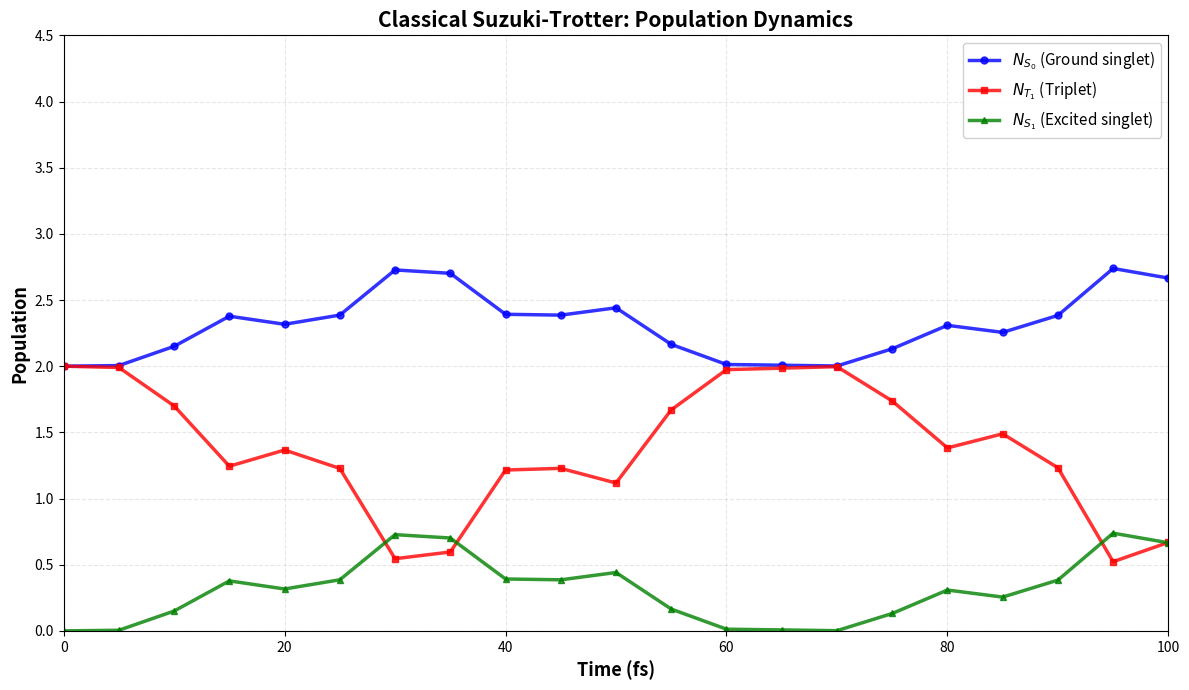

This figure's Python source: (Note: this script raises an exception after producing the figure.)
# ライブラリのインポート
import numpy as np
import matplotlib.pyplot as plt
from typing import List, Dict, Tuple
import time
import warnings
warnings.filterwarnings('ignore')

# 物理パラメータの設定
class PhysicalParameters:
    """統一物理パラメータクラス"""
    
    def __init__(self):
        # 分子数
        self.N_molecules = 4
        
        # エネルギー (eV)
        self.E_T = 1.5      # 三重項エネルギー
        self.E_S = 3.0      # 一重項エネルギー
        
        # 相互作用パラメータ (eV)
        self.V = 0.1        # エネルギー移動積分
        self.J = 0.05       # TTA相互作用定数
        
        # 減衰定数
        self.Gamma_fl = 0.01  # 蛍光放出速度 (fs^-1)
        
        # 物理定数
        self.hbar = 0.6582119569  # 換算プランク定数 (eV·fs)
        
        # 隣接ペア
        self.neighbors = [(0, 1), (1, 2), (2, 3)]
        
        # シミュレーション条件
        self.T_total = 100.0  # 総時間 (fs)
        self.N_steps = 20     # トロッターステップ数
        self.dt = self.T_total / self.N_steps  # 時間刻み
        
        # 初期状態
        self.initial_state_type = 'edge_triplet'  # 両端が三重項状態

# パラメータの初期化
params = PhysicalParameters()

print("="*70)
print("物理パラメータと初期条件")
print("="*70)
print(f"分子数: {params.N_molecules}")
print(f"三重項エネルギー E_T: {params.E_T} eV")
print(f"一重項エネルギー E_S: {params.E_S} eV")
print(f"エネルギー移動積分 V: {params.V} eV")
print(f"TTA相互作用定数 J: {params.J} eV")
print(f"蛍光放出速度 Γ_fl: {params.Gamma_fl} fs^-1")
print(f"換算プランク定数 ℏ: {params.hbar} eV·fs")
print()
print(f"総シミュレーション時間: {params.T_total} fs")
print(f"トロッターステップ数: {params.N_steps}")
print(f"時間刻み Δt: {params.dt:.4f} fs")
print()
print(f"初期状態: {params.initial_state_type} = |1001⟩ (両端が三重項)")
print(f"状態空間次元: 3^{params.N_molecules} = {3**params.N_molecules}")
print("="*70)


# 古典的鈴木トロッターシミュレータの実装（量子回路と同じ分解）

import scipy.linalg
from scipy.sparse import csr_matrix, kron, identity, diags

class ClassicalSuzukiTrotterSimulator:
    """古典的鈴木トロッター分解シミュレータ（量子実装と同じTrotter分解を使用）"""
    
    def __init__(self, params: PhysicalParameters):
        self.params = params
        self.N = params.N_molecules
        self.dim = 3 ** self.N
        
        # 基底演算子を定義（3準位系）
        self.I3 = np.eye(3)  # 単位行列
        self.S0_proj = np.diag([1, 0, 0])  # |S0⟩⟨S0|
        self.T1_proj = np.diag([0, 1, 0])  # |T1⟩⟨T1|
        self.S1_proj = np.diag([0, 0, 1])  # |S1⟩⟨S1|
        
        # 遷移演算子
        self.T1_to_S0 = np.array([[0, 1, 0], [0, 0, 0], [0, 0, 0]])  # |S0⟩⟨T1|
        self.S0_to_T1 = self.T1_to_S0.T  # |T1⟩⟨S0|
        self.T1_to_S1 = np.array([[0, 0, 0], [0, 0, 0], [0, 1, 0]])  # |S1⟩⟨T1|
        self.S1_to_T1 = self.T1_to_S1.T  # |T1⟩⟨S1|
        
        print(f"古典シミュレータを初期化しました（状態空間: {self.dim}次元）")
        print(f"  量子実装と同じper-pairトロッター分解を使用")
    
    def build_single_site_operator(self, site: int, op: np.ndarray) -> np.ndarray:
        """単一サイトの演算子を全空間に拡張"""
        operators = [self.I3] * self.N
        operators[site] = op
        
        result = operators[0]
        for i in range(1, self.N):
            result = np.kron(result, operators[i])
        return result
    
    def build_two_site_operator(self, site_i: int, site_j: int, 
                                op_i: np.ndarray, op_j: np.ndarray) -> np.ndarray:
        """2サイトの演算子を全空間に拡張"""
        operators = [self.I3] * self.N
        operators[site_i] = op_i
        operators[site_j] = op_j
        
        result = operators[0]
        for i in range(1, self.N):
            result = np.kron(result, operators[i])
        return result
    
    def build_H0_single_molecule(self, mol_idx: int) -> np.ndarray:
        """単一分子のH0ハミルトニアンを構築（量子実装に合わせる）"""
        H0 = np.zeros((self.dim, self.dim), dtype=complex)
        
        # E_T |T1⟩⟨T1|
        H0 += self.params.E_T * self.build_single_site_operator(mol_idx, self.T1_proj)
        # E_S |S1⟩⟨S1|
        H0 += self.params.E_S * self.build_single_site_operator(mol_idx, self.S1_proj)
        
        return H0
    
    def build_H_transfer_pair(self, mol_i: int, mol_j: int) -> np.ndarray:
        """1ペアのエネルギー移動ハミルトニアンを構築（量子実装に合わせる）"""
        # V (|S0⟩_i|T1⟩_j⟨T1|_i⟨S0|_j + h.c.)
        term = self.build_two_site_operator(mol_i, mol_j, self.S0_to_T1, self.T1_to_S0)
        H_tr = self.params.V * (term + term.conj().T)
        
        return H_tr
    
    def build_H_TTA_pair(self, mol_i: int, mol_j: int) -> np.ndarray:
        """1ペアのTTAハミルトニアンを構築（量子実装に合わせる）"""
        # J (|S0⟩_i|S1⟩_j⟨T1|_i⟨T1|_j + h.c.)
        op_i = self.S0_to_T1  # |S0⟩⟨T1|
        op_j = self.S1_to_T1  # |S1⟩⟨T1|
        term = self.build_two_site_operator(mol_i, mol_j, op_i, op_j)
        H_TTA = self.params.J * (term + term.conj().T)
        
        return H_TTA
    
    # Keep old methods for backward compatibility (not used in new simulation)
    def build_H0(self) -> np.ndarray:
        """対角ハミルトニアン H0 を構築（後方互換性のため残す）"""
        H0 = np.zeros((self.dim, self.dim), dtype=complex)
        
        for i in range(self.N):
            H0 += self.build_H0_single_molecule(i)
        
        return H0
    
    def build_H_transfer(self) -> np.ndarray:
        """エネルギー移動ハミルトニアン H_transfer を構築（後方互換性のため残す）"""
        H_tr = np.zeros((self.dim, self.dim), dtype=complex)
        
        for i, j in self.params.neighbors:
            H_tr += self.build_H_transfer_pair(i, j)
        
        return H_tr
    
    def build_H_TTA(self) -> np.ndarray:
        """TTA ハミルトニアン H_TTA を構築（後方互換性のため残す）"""
        H_TTA = np.zeros((self.dim, self.dim), dtype=complex)
        
        for i, j in self.params.neighbors:
            H_TTA += self.build_H_TTA_pair(i, j)
        
        return H_TTA
    
    def prepare_initial_state(self, state_type: str = 'edge_triplet') -> np.ndarray:
        """初期状態ベクトルを準備"""
        state = np.zeros(self.dim, dtype=complex)
        
        if state_type == 'edge_triplet':
            # |1001⟩ の状態を構築
            # インデックス計算: 1*3^3 + 0*3^2 + 0*3^1 + 1*3^0 = 27 + 1 = 28
            config = [1, 0, 0, 1]  # T1, S0, S0, T1
            idx = sum(config[i] * (3 ** (self.N - 1 - i)) for i in range(self.N))
            state[idx] = 1.0
        elif state_type == 'all_triplet':
            # |1111⟩
            config = [1, 1, 1, 1]
            idx = sum(config[i] * (3 ** (self.N - 1 - i)) for i in range(self.N))
            state[idx] = 1.0
        
        return state
    
    def calculate_populations(self, state: np.ndarray) -> Dict[str, float]:
        """状態ベクトルから個体数を計算"""
        N_S0 = N_T1 = N_S1 = 0.0
        
        for idx in range(self.dim):
            prob = np.abs(state[idx])**2
            if prob < 1e-15:
                continue
            
            # インデックスから配置を復元
            config = []
            temp_idx = idx
            for _ in range(self.N):
                config.append(temp_idx % 3)
                temp_idx //= 3
            config = config[::-1]
            
            # 各準位の分子数をカウント
            for level in config:
                if level == 0:
                    N_S0 += prob
                elif level == 1:
                    N_T1 += prob
                elif level == 2:
                    N_S1 += prob
        
        return {'N_S0': N_S0, 'N_T1': N_T1, 'N_S1': N_S1}
    
    def simulate(self, T_total: float, N_steps: int, 
                 initial_state_type: str = 'edge_triplet') -> Dict:
        """完全なシミュレーションを実行（量子実装と同じTrotter分解）"""
        print("\n" + "="*70)
        print("古典的鈴木トロッターシミュレーション開始（量子実装と同じ分解）")
        print("="*70)
        
        start_time = time.time()
        dt = T_total / N_steps
        
        # Per-molecule, per-pairの時間発展演算子を計算
        print("時間発展演算子を計算中（per-molecule, per-pair）...")
        
        # H0: per-molecule unitaries
        U_H0_half_list = []
        for mol_idx in range(self.N):
            H0_mol = self.build_H0_single_molecule(mol_idx)
            U = scipy.linalg.expm(-1j * H0_mol * dt / (2 * self.params.hbar))
            U_H0_half_list.append(U)
        
        # H_transfer: per-pair unitaries
        U_transfer_half_list = []
        for mol_i, mol_j in self.params.neighbors:
            H_tr_pair = self.build_H_transfer_pair(mol_i, mol_j)
            U = scipy.linalg.expm(-1j * H_tr_pair * dt / (2 * self.params.hbar))
            U_transfer_half_list.append(U)
        
        # H_TTA: per-pair unitaries
        U_TTA_half_list = []
        for mol_i, mol_j in self.params.neighbors:
            H_TTA_pair = self.build_H_TTA_pair(mol_i, mol_j)
            U = scipy.linalg.expm(-1j * H_TTA_pair * dt / (2 * self.params.hbar))
            U_TTA_half_list.append(U)
        
        print(f"  H0: {len(U_H0_half_list)} per-molecule unitaries")
        print(f"  H_transfer: {len(U_transfer_half_list)} per-pair unitaries")
        print(f"  H_TTA: {len(U_TTA_half_list)} per-pair unitaries")
        
        # 初期状態の準備
        state = self.prepare_initial_state(initial_state_type)
        print(f"\n初期状態: {initial_state_type}")
        pop_0 = self.calculate_populations(state)
        print(f"  N_S0 = {pop_0['N_S0']:.4f}")
        print(f"  N_T1 = {pop_0['N_T1']:.4f}")
        print(f"  N_S1 = {pop_0['N_S1']:.4f}")
        
        times = [0.0]
        populations = [pop_0]
        
        # 時間発展（量子実装と同じ順序で適用）
        print(f"\n時間発展を実行中（{N_steps}ステップ）...")
        print("  順序: H0(forward) -> H_transfer(forward) -> H_TTA(forward) ->")
        print("        H_TTA(backward) -> H_transfer(backward) -> H0(backward)")
        
        for step in range(1, N_steps + 1):
            # Forward: H0, H_transfer, H_TTA (same order as quantum)
            # H0: forward
            for mol_idx in range(self.N):
                state = U_H0_half_list[mol_idx] @ state
            
            # H_transfer: forward
            for pair_idx in range(len(self.params.neighbors)):
                state = U_transfer_half_list[pair_idx] @ state
            
            # H_TTA: forward
            for pair_idx in range(len(self.params.neighbors)):
                state = U_TTA_half_list[pair_idx] @ state
            
            # Backward: reverse order (same as quantum)
            # H_TTA: backward
            for pair_idx in reversed(range(len(self.params.neighbors))):
                state = U_TTA_half_list[pair_idx] @ state
            
            # H_transfer: backward
            for pair_idx in reversed(range(len(self.params.neighbors))):
                state = U_transfer_half_list[pair_idx] @ state
            
            # H0: backward
            for mol_idx in reversed(range(self.N)):
                state = U_H0_half_list[mol_idx] @ state
            
            # 規格化（数値誤差対策）
            state /= np.linalg.norm(state)
            
            # 個体数計算
            t = step * dt
            pop = self.calculate_populations(state)
            times.append(t)
            populations.append(pop)
            
            if step % max(1, N_steps // 10) == 0:
                print(f"  ステップ {step}/{N_steps}: t = {t:.2f} fs, "
                      f"N_T1 = {pop['N_T1']:.4f}, N_S1 = {pop['N_S1']:.4f}")
        
        elapsed = time.time() - start_time
        
        print("\n" + "="*70)
        print("シミュレーション完了")
        print("="*70)
        print(f"最終個体数:")
        print(f"  N_S0 = {populations[-1]['N_S0']:.4f}")
        print(f"  N_T1 = {populations[-1]['N_T1']:.4f}")
        print(f"  N_S1 = {populations[-1]['N_S1']:.4f}")
        print(f"実行時間: {elapsed:.2f}秒")
        
        return {
            'times': times,
            'populations': populations,
            'state_final': state,
            'elapsed_time': elapsed,
            'method': 'Classical Suzuki-Trotter (per-pair decomposition)'
        }

# シミュレータの初期化と実行
classical_sim = ClassicalSuzukiTrotterSimulator(params)
classical_results = classical_sim.simulate(
    T_total=params.T_total,
    N_steps=params.N_steps,
    initial_state_type=params.initial_state_type
)


# 古典シミュレーション結果の可視化

def plot_population_dynamics(results: Dict, title: str = "Population Dynamics"):
    """個体数の時間発展をプロット"""
    times = results['times']
    pops = results['populations']
    
    N_S0 = [p['N_S0'] for p in pops]
    N_T1 = [p['N_T1'] for p in pops]
    N_S1 = [p['N_S1'] for p in pops]
    
    fig, ax = plt.subplots(figsize=(12, 7))
    
    ax.plot(times, N_S0, 'b-', linewidth=2.5, label=r'$N_{S_0}$ (Ground singlet)', 
            marker='o', markersize=5, alpha=0.8)
    ax.plot(times, N_T1, 'r-', linewidth=2.5, label=r'$N_{T_1}$ (Triplet)', 
            marker='s', markersize=5, alpha=0.8)
    ax.plot(times, N_S1, 'g-', linewidth=2.5, label=r'$N_{S_1}$ (Excited singlet)', 
            marker='^', markersize=5, alpha=0.8)
    
    ax.set_xlabel('Time (fs)', fontsize=13, fontweight='bold')
    ax.set_ylabel('Population', fontsize=13, fontweight='bold')
    ax.set_title(title, fontsize=15, fontweight='bold')
    ax.legend(fontsize=11, loc='best', framealpha=0.9)
    ax.grid(True, alpha=0.3, linestyle='--')
    ax.set_xlim(0, max(times))
    ax.set_ylim(0, 4.5)
    
    plt.tight_layout()
    plt.show()
    
    return fig

# プロット実行
fig_classical = plot_population_dynamics(
    classical_results, 
    title="Classical Suzuki-Trotter: Population Dynamics"
)


import sys
import os
# Add tutorials directory to path for importing exact_qubit_hamiltonians
if os.path.dirname(__file__ if '__file__' in dir() else '.') not in sys.path:
    sys.path.insert(0, os.path.dirname(os.path.abspath('.')))

# Qubitシミュレータの実装（ショットベース）

from qiskit import QuantumCircuit, ClassicalRegister
from qiskit.primitives import StatevectorSampler
from qiskit.quantum_info import Statevector

class QubitMolecularDynamicsSimulator:
    """Qubitベースの分子量子ダイナミクスシミュレータ（ショットベース）"""
    
    def __init__(self, params: PhysicalParameters):
        self.params = params
        self.N = params.N_molecules
        self.n_qubits = 2 * self.N  # 各分子に2 qubit
        
        print(f"Qubitシミュレータを初期化しました")
        print(f"  分子数: {self.N}")
        print(f"  必要Qubit数: {self.n_qubits}")
        print(f"  物理的状態空間: 3^{self.N} = {3**self.N}次元")
        print(f"  全状態空間: 2^{self.n_qubits} = {2**self.n_qubits}次元")
    
    def prepare_initial_state(self, circuit: QuantumCircuit, state_type: str = 'edge_triplet'):
        """
        初期状態を準備
        
        Qiskit little-endian convention:
        - |T1⟩ → |01⟩ (big-endian) = qubit_right = 1, qubit_left = 0
        """
        if state_type == 'edge_triplet':
            # 両端の分子（0とN-1）をT1状態に
            # T1 → |01⟩ → X on right qubit
            circuit.x(0)  # 分子0の右側qubit
            circuit.x(2 * (self.N - 1))  # 分子N-1の右側qubit
        elif state_type == 'all_triplet':
            # すべての分子をT1状態に
            for i in range(self.N):
                circuit.x(2 * i)
    
    def apply_H0_evolution(self, circuit: QuantumCircuit, mol_idx: int, dt: float):
        """
        対角ハミルトニアン H0 の時間発展
        
        H0 = E_T |01⟩⟨01| + E_S |10⟩⟨10|
        """
        q0 = 2 * mol_idx
        q1 = 2 * mol_idx + 1
        
        E_T = self.params.E_T
        E_S = self.params.E_S
        hbar = self.params.hbar
        
        # Pauli分解による実装
        alpha = (E_T + E_S) / 4
        beta = (E_S - E_T) / 4
        gamma = (E_T - E_S) / 4
        delta = -(E_T + E_S) / 4
        
        theta_0 = -2 * beta * dt / hbar
        theta_1 = -2 * gamma * dt / hbar
        theta_zz = -2 * delta * dt / hbar
        
        circuit.rz(theta_0, q0)
        circuit.rz(theta_1, q1)
        
        # Z⊗Z 相互作用
        circuit.cx(q0, q1)
        circuit.rz(theta_zz, q1)
        circuit.cx(q0, q1)
    
    def apply_transfer_evolution(self, circuit: QuantumCircuit, mol_i: int, mol_j: int, dt: float):
        """エネルギー移動項の時間発展（厳密実装 - Exact Unitary）"""
        from qiskit.circuit.library import UnitaryGate
        from exact_qubit_hamiltonians import build_H_transfer_qubit_unitary
        
        V = self.params.V
        hbar = self.params.hbar
        
        # Build exact 16×16 unitary for H_transfer
        U_transfer = build_H_transfer_qubit_unitary(V, dt, hbar)
        
        # Apply to the 4 qubits representing molecules i and j
        qi0, qi1 = 2 * mol_i, 2 * mol_i + 1
        qj0, qj1 = 2 * mol_j, 2 * mol_j + 1
        qubits = [qi0, qi1, qj0, qj1]
        
        gate = UnitaryGate(U_transfer, label='U_tr')
        circuit.append(gate, qubits)
    def apply_TTA_evolution(self, circuit: QuantumCircuit, mol_i: int, mol_j: int, dt: float):
        """TTA項の時間発展（厳密実装 - Exact Unitary）"""
        from qiskit.circuit.library import UnitaryGate
        from exact_qubit_hamiltonians import build_H_TTA_qubit_unitary
        
        J = self.params.J
        hbar = self.params.hbar
        
        # Build exact 16×16 unitary for H_TTA
        U_TTA = build_H_TTA_qubit_unitary(J, dt, hbar)
        
        # Apply to the 4 qubits representing molecules i and j
        qi0, qi1 = 2 * mol_i, 2 * mol_i + 1
        qj0, qj1 = 2 * mol_j, 2 * mol_j + 1
        qubits = [qi0, qi1, qj0, qj1]
        
        gate = UnitaryGate(U_TTA, label='U_TTA')
        circuit.append(gate, qubits)
    def build_single_trotter_step(self, dt: float) -> QuantumCircuit:
        """1トロッターステップの回路を構築"""
        circuit = QuantumCircuit(self.n_qubits)
        
        # 前半: H0, H_transfer, H_TTA
        for i in range(self.N):
            self.apply_H0_evolution(circuit, i, dt/2)
        
        for i, j in self.params.neighbors:
            self.apply_transfer_evolution(circuit, i, j, dt/2)
        
        for i, j in self.params.neighbors:
            self.apply_TTA_evolution(circuit, i, j, dt/2)
        
        # 後半: 逆順
        for i, j in reversed(self.params.neighbors):
            self.apply_TTA_evolution(circuit, i, j, dt/2)
        
        for i, j in reversed(self.params.neighbors):
            self.apply_transfer_evolution(circuit, i, j, dt/2)
        
        for i in reversed(range(self.N)):
            self.apply_H0_evolution(circuit, i, dt/2)
        
        return circuit
    
    def calculate_populations_from_counts(self, counts: dict, shots: int) -> Dict[str, float]:
        """測定カウントから個体数を計算"""
        N_S0 = N_T1 = N_S1 = 0.0
        unphysical = 0.0
        
        for bitstring, count in counts.items():
            if count == 0:
                continue
            
            prob = count / shots
            
            # ビット文字列を解析（Qiskitはbig-endianで表示）
            bits = bitstring
            
            # 各分子の状態をチェック
            is_unphysical = False
            mol_count_S0 = mol_count_T1 = mol_count_S1 = 0
            
            for mol in range(self.N):
                # Qiskitのビット順序: 最右がqubit 0
                # 分子molは qubit 2*mol (右) と 2*mol+1 (左)
                q0_bit = int(bits[-(2*mol+1)])     # 右側qubit (lower index)
                q1_bit = int(bits[-(2*mol+2)])     # 左側qubit (higher index)
                
                # |11⟩は非物理的
                if q0_bit == 1 and q1_bit == 1:
                    is_unphysical = True
                    break
                
                # Big-endian表記で状態を判定
                # q1 q0 -> state
                #  0  0 -> S0
                #  0  1 -> T1
                #  1  0 -> S1
                if q1_bit == 0 and q0_bit == 0:
                    mol_count_S0 += 1
                elif q1_bit == 0 and q0_bit == 1:
                    mol_count_T1 += 1
                elif q1_bit == 1 and q0_bit == 0:
                    mol_count_S1 += 1
            
            if is_unphysical:
                unphysical += prob
            else:
                N_S0 += prob * mol_count_S0
                N_T1 += prob * mol_count_T1
                N_S1 += prob * mol_count_S1
        
        return {
            'N_S0': N_S0,
            'N_T1': N_T1,
            'N_S1': N_S1,
            'unphysical': unphysical
        }
    
    def simulate(self, T_total: float, N_steps: int, 
                 initial_state_type: str = 'edge_triplet',
                 shots: int = 10000) -> Dict:
        """完全なシミュレーションを実行（ショットベース）"""
        print("\n" + "="*70)
        print("Qubitベースシミュレーション開始（ショットベース）")
        print("="*70)
        print(f"ショット数: {shots}")
        
        start_time = time.time()
        dt = T_total / N_steps
        
        # Samplerの初期化
        sampler = StatevectorSampler()
        
        # 1トロッターステップの回路を構築
        step_circuit = self.build_single_trotter_step(dt)
        
        print(f"\n1トロッターステップあたりのゲート数: {len(step_circuit.data)}")
        print(f"回路深さ: {step_circuit.depth()}\n")
        
        # 初期状態の確認（Statevectorで）
        init_circuit = QuantumCircuit(self.n_qubits)
        self.prepare_initial_state(init_circuit, initial_state_type)
        state_0 = Statevector(init_circuit)
        
        # Statevectorから初期個体数を計算
        probabilities = state_0.probabilities_dict()
        N_S0 = N_T1 = N_S1 = 0.0
        for bitstring, prob in probabilities.items():
            if prob < 1e-15:
                continue
            bits = bitstring[::-1]  # little-endian
            for mol in range(self.N):
                q0_bit = int(bits[2*mol])
                q1_bit = int(bits[2*mol+1])
                if q1_bit == 0 and q0_bit == 0:
                    N_S0 += prob
                elif q1_bit == 0 and q0_bit == 1:
                    N_T1 += prob
                elif q1_bit == 1 and q0_bit == 0:
                    N_S1 += prob
        
        pop_0 = {'N_S0': N_S0, 'N_T1': N_T1, 'N_S1': N_S1, 'unphysical': 0.0}
        
        print(f"初期状態: {initial_state_type}")
        print(f"  N_S0 = {pop_0['N_S0']:.4f}")
        print(f"  N_T1 = {pop_0['N_T1']:.4f}")
        print(f"  N_S1 = {pop_0['N_S1']:.4f}")
        
        times = [0.0]
        populations = [pop_0]
        
        # 時間発展（ショットベース）
        print(f"\n時間発展を実行中（{N_steps}ステップ、各ステップ{shots}ショット）...")
        for step in range(1, N_steps + 1):
            # 回路の構築
            circuit = QuantumCircuit(self.n_qubits, self.n_qubits)
            self.prepare_initial_state(circuit, initial_state_type)
            
            # トロッターステップを適用
            for _ in range(step):
                circuit.compose(step_circuit, inplace=True)
            
            # 測定を追加
            circuit.measure(range(self.n_qubits), range(self.n_qubits))
            
            # サンプリング実行
            job = sampler.run([circuit], shots=shots)
            result = job.result()
            counts = result[0].data.c.get_counts()
            
            # カウントを整数に変換
            counts_int = counts
            
            # 個体数計算
            pop = self.calculate_populations_from_counts(counts_int, shots)
            
            t = step * dt
            times.append(t)
            populations.append(pop)
            
            if step % max(1, N_steps // 10) == 0:
                print(f"  ステップ {step}/{N_steps}: t = {t:.2f} fs, "
                      f"N_T1 = {pop['N_T1']:.4f}, N_S1 = {pop['N_S1']:.4f}")
        
        elapsed = time.time() - start_time
        
        # 回路統計（最終回路から測定を除いた回路）
        circuit_no_measure = QuantumCircuit(self.n_qubits)
        self.prepare_initial_state(circuit_no_measure, initial_state_type)
        for _ in range(N_steps):
            circuit_no_measure.compose(step_circuit, inplace=True)
        
        total_gates = len(circuit_no_measure.data)
        total_depth = circuit_no_measure.depth()
        
        print("\n" + "="*70)
        print("シミュレーション完了")
        print("="*70)
        print(f"最終個体数:")
        print(f"  N_S0 = {populations[-1]['N_S0']:.4f}")
        print(f"  N_T1 = {populations[-1]['N_T1']:.4f}")
        print(f"  N_S1 = {populations[-1]['N_S1']:.4f}")
        print(f"  非物理的状態: {populations[-1]['unphysical']:.6f}")
        print(f"\n回路統計:")
        print(f"  総ゲート数: {total_gates}")
        print(f"  総回路深さ: {total_depth}")
        print(f"  実行時間: {elapsed:.2f}秒")
        
        return {
            'times': times,
            'populations': populations,
            'circuit_final': circuit_no_measure,
            'step_circuit': step_circuit,
            'elapsed_time': elapsed,
            'total_gates': total_gates,
            'total_depth': total_depth,
            'gates_per_step': len(step_circuit.data),
            'depth_per_step': step_circuit.depth(),
            'method': 'Qubit (Qiskit - Shot-based)',
            'shots': shots
        }

# シミュレータの初期化と実行
qubit_sim = QubitMolecularDynamicsSimulator(params)
qubit_results = qubit_sim.simulate(
    T_total=params.T_total,
    N_steps=params.N_steps,
    initial_state_type=params.initial_state_type,
    shots=10000  # ショット数を指定
)


# Qubit結果の可視化# 個体数動態のプロットfig_qubit = plot_population_dynamics(    qubit_results,    title="Qubit Implementation: Population Dynamics")# 量子回路の可視化print("\n" + "="*70)print("量子回路図の可視化")print("="*70)print()# 1トロッターステップの回路を表示step_circuit = qubit_results['step_circuit']print(f"1トロッターステップの回路:")print(f"  ゲート数: {len(step_circuit.data)}")print(f"  回路深さ: {step_circuit.depth()}")print()# 回路図を描画try:    from qiskit.visualization import circuit_drawer    import matplotlib.pyplot as plt        # Use 'text' output as fallback if matplotlib doesn't work    fig = circuit_drawer(step_circuit, output='mpl', fold=100)    plt.tight_layout()    plt.show()    print("\n✓ 回路図の描画が完了しました")except ImportError as e:    print(f"可視化ライブラリのインポートエラー: {e}")    print("テキスト形式で回路を表示します:")    print(circuit_drawer(step_circuit, output='text'))except Exception as e:    print(f"回路図の描画エラー: {e}")    print("\nテキスト形式で回路を表示します:")    try:        print(circuit_drawer(step_circuit, output='text'))    except:        print(step_circuit)# ゲート統計の表示（基本量子ゲートごと）from collections import Countergate_counts = Counter([instr.operation.name for instr in step_circuit.data])print("\n" + "="*70)print("ゲート統計（1トロッターステップ - 基本量子ゲートごと）")print("="*70)for gate_name, count in sorted(gate_counts.items(), key=lambda x: x[1], reverse=True):    print(f"  {gate_name:15s}: {count:4d} 個")print(f"\n  総ゲート数: {sum(gate_counts.values())}")

# Quditシミュレータの実装（ショットベース）

# MQT-Quditsの完全実装をインポート
import sys
sys.path.append('.')

try:
    from mqt_qudits_four_molecule_sparse_implementation import (
        PhysicalParameters as MQTPhysicalParameters,
        SparseAwareMQTQuditTimeEvolution,
        SuzukiTrotterMQTQuditSimulator,
        index_to_config,
        config_to_index,
        config_to_state_name
    )
    mqt_available = True
    print("✓ MQT-Qudits完全実装モジュールを読み込みました")
except ImportError as e:
    mqt_available = False
    print(f"警告: MQT-Quditsモジュールのインポートに失敗しました: {e}")

if mqt_available:
    # MQT用のパラメータを準備（既存のparamsと一致させる）
    mqt_params = MQTPhysicalParameters()
    
    print("\n" + "="*70)
    print("Quditベースシミュレーション準備（ショットベース）")
    print("="*70)
    print(f"分子数: {mqt_params.N_molecules}")
    print(f"必要Qutrit数: {mqt_params.N_molecules}")
    print(f"状態空間: 3^{mqt_params.N_molecules} = {3**mqt_params.N_molecules}次元")
    print(f"ショット数: 10000")
    print("="*70)
    
    # シミュレータの初期化
    qudit_simulator = SuzukiTrotterMQTQuditSimulator(mqt_params)
    
    # シミュレーション実行（ショットベース）
    qudit_results = qudit_simulator.simulate_shot_based(
        T_total=params.T_total,
        N_steps=params.N_steps,
        initial_state_type=params.initial_state_type,
        track_dynamics=True,
        shots=10000
    )
    
    print("\n✓ Quditシミュレーション完了")
else:
    print("\nMQT-Quditsが利用できないため、Quditシミュレーションをスキップします")
    qudit_results = None


# Qudit結果の可視化if qudit_results is not None:    # 個体数動態のプロット    fig_qudit = plot_population_dynamics(        qudit_results,        title="Qudit Implementation: Population Dynamics"    )        # 回路統計の表示    print("\n" + "="*70)    print("Qudit量子回路統計")    print("="*70)        # step_circuit から基本量子ゲートごとのゲート数を計算    if 'step_circuit' in qudit_results:        from collections import Counter        step_circuit = qudit_results['step_circuit']        gate_types = [type(instr).__name__ for instr in step_circuit.instructions]        gate_counts = Counter(gate_types)                print("\nゲート構成（1トロッターステップ - 基本量子ゲートごと）:")        for gate_name, count in sorted(gate_counts.items(), key=lambda x: x[1], reverse=True):            print(f"  {gate_name:15s}: {count:5d} 個")        print(f"\n  1ステップあたりのゲート数: {len(step_circuit.instructions)}")                # 全シミュレーションでのゲート数を計算        if 'N_steps' in qudit_results:            N_steps = qudit_results['N_steps']            print(f"\n全シミュレーション（{N_steps}ステップ）のゲート構成:")            for gate_name, count in sorted(gate_counts.items(), key=lambda x: x[1], reverse=True):                print(f"  {gate_name:15s}: {count * N_steps:5d} 個")            print(f"\n  総ゲート数: {len(step_circuit.instructions) * N_steps}")        print("="*70)else:    print("Quditシミュレーション結果が利用できません")

# Qudit量子回路の可視化（注: この可視化は step_circuit のみで実行）# Note: test_circuit と decomposed_circuit は qudit_results に含まれていないため、# この可視化はスキップします。回路の可視化は Cell 14 で step_circuit を使って実行されます。if qudit_results is not None:    print("\n" + "="*70)    print("Qudit量子回路情報")    print("="*70)    print("\nNote: 詳細な回路可視化は次のセル（Cell 14）で step_circuit を使って実行されます")    print("="*70)else:    print("\nQuditシミュレーション結果が利用できません")

# Qudit量子回路の可視化（1鈴木トロッターステップ）if qudit_results is not None and 'step_circuit' in qudit_results:    print("\n" + "="*70)    print("Qudit量子回路の可視化（1鈴木トロッターステップ）")    print("="*70)        step_circuit_qudit = qudit_results['step_circuit']        print(f"\n1トロッターステップの回路:")    if 'gates_per_step' in qudit_results:        print(f"  ゲート数: {qudit_results['gates_per_step']}")    print()        # 回路可視化ツールをインポート    try:        # tools/visualize_circuit.py の可視化関数を使用        import sys        import os        sys.path.insert(0, os.path.dirname(os.path.abspath('.')))                from tools.visualize_circuit import visualize_circuit        import matplotlib.pyplot as plt                print("Qudit回路を可視化中...")        fig, ax = visualize_circuit(            step_circuit_qudit,            title="Qudit量子回路（1鈴木トロッターステップ）"        )        plt.tight_layout()        plt.show()        print("\n✓ Qudit量子回路の可視化が完了しました")                # ゲート統計を基本量子ゲートごとに表示        from collections import Counter        gate_types = [type(instr).__name__ for instr in step_circuit_qudit.instructions]        gate_counts = Counter(gate_types)                print("\n" + "="*70)        print("ゲート統計（1トロッターステップ - 基本量子ゲートごと）")        print("="*70)        for gate_name, count in sorted(gate_counts.items(), key=lambda x: x[1], reverse=True):            print(f"  {gate_name:15s}: {count:4d} 個")        print(f"\n  総ゲート数: {len(step_circuit_qudit.instructions)}")            except ImportError as e:        print(f"\n可視化ツールのインポートエラー: {e}")        import traceback        traceback.print_exc()        print("\nテキスト形式で回路情報を表示:")        if hasattr(step_circuit_qudit, '__str__'):            print(step_circuit_qudit)        else:            print("回路情報: ", type(step_circuit_qudit))            print("回路のゲート数:", len(step_circuit_qudit.instructions) if hasattr(step_circuit_qudit, 'instructions') else 'N/A')    except Exception as e:        print(f"\n回路可視化エラー: {e}")        import traceback        traceback.print_exc()else:    print("\nQudit回路情報が利用できません（step_circuitキーが見つかりません）")

# 精度比較: 古典シミュレーションとの差異

def calculate_population_error(results_1, results_2, label_1="Method 1", label_2="Method 2"):
    """2つのシミュレーション結果間の個体数誤差を計算"""
    times_1 = results_1['times']
    times_2 = results_2['times']
    
    # 時間点が一致することを確認
    assert len(times_1) == len(times_2), "時間点の数が一致しません"
    
    errors_S0 = []
    errors_T1 = []
    errors_S1 = []
    
    for i in range(len(times_1)):
        pop_1 = results_1['populations'][i]
        pop_2 = results_2['populations'][i]
        
        errors_S0.append(abs(pop_1['N_S0'] - pop_2['N_S0']))
        errors_T1.append(abs(pop_1['N_T1'] - pop_2['N_T1']))
        errors_S1.append(abs(pop_1['N_S1'] - pop_2['N_S1']))
    
    return {
        'times': times_1,
        'errors_S0': errors_S0,
        'errors_T1': errors_T1,
        'errors_S1': errors_S1,
        'max_error_S0': max(errors_S0),
        'max_error_T1': max(errors_T1),
        'max_error_S1': max(errors_S1),
        'mean_error_S0': np.mean(errors_S0),
        'mean_error_T1': np.mean(errors_T1),
        'mean_error_S1': np.mean(errors_S1)
    }

# Qubit vs Classical
print("="*70)
print("精度比較: Qubit実装 vs 古典シミュレーション")
print("="*70)
qubit_errors = calculate_population_error(classical_results, qubit_results, 
                                          "Classical", "Qubit")

print(f"\nN_S0の誤差:")
print(f"  最大誤差: {qubit_errors['max_error_S0']:.6f}")
print(f"  平均誤差: {qubit_errors['mean_error_S0']:.6f}")

print(f"\nN_T1の誤差:")
print(f"  最大誤差: {qubit_errors['max_error_T1']:.6f}")
print(f"  平均誤差: {qubit_errors['mean_error_T1']:.6f}")

print(f"\nN_S1の誤差:")
print(f"  最大誤差: {qubit_errors['max_error_S1']:.6f}")
print(f"  平均誤差: {qubit_errors['mean_error_S1']:.6f}")

# Qudit vs Classical (if available)
if qudit_results is not None:
    print("\n" + "="*70)
    print("精度比較: Qudit実装 vs 古典シミュレーション")
    print("="*70)
    qudit_errors = calculate_population_error(classical_results, qudit_results,
                                              "Classical", "Qudit")
    
    print(f"\nN_S0の誤差:")
    print(f"  最大誤差: {qudit_errors['max_error_S0']:.6f}")
    print(f"  平均誤差: {qudit_errors['mean_error_S0']:.6f}")
    
    print(f"\nN_T1の誤差:")
    print(f"  最大誤差: {qudit_errors['max_error_T1']:.6f}")
    print(f"  平均誤差: {qudit_errors['mean_error_T1']:.6f}")
    
    print(f"\nN_S1の誤差:")
    print(f"  最大誤差: {qudit_errors['max_error_S1']:.6f}")
    print(f"  平均誤差: {qudit_errors['mean_error_S1']:.6f}")
else:
    qudit_errors = None

print("\n" + "="*70)


# 誤差の時間発展プロット

fig, axes = plt.subplots(1, 2, figsize=(16, 6))

# Qubit誤差
ax1 = axes[0]
ax1.semilogy(qubit_errors['times'], qubit_errors['errors_S0'], 'b-', 
            linewidth=2, label=r'$|\Delta N_{S_0}|$', marker='o', markersize=4)
ax1.semilogy(qubit_errors['times'], qubit_errors['errors_T1'], 'r-', 
            linewidth=2, label=r'$|\Delta N_{T_1}|$', marker='s', markersize=4)
ax1.semilogy(qubit_errors['times'], qubit_errors['errors_S1'], 'g-', 
            linewidth=2, label=r'$|\Delta N_{S_1}|$', marker='^', markersize=4)

ax1.set_xlabel('Time (fs)', fontsize=12, fontweight='bold')
ax1.set_ylabel('Absolute Error', fontsize=12, fontweight='bold')
ax1.set_title('Qubit Implementation Error\n(vs Classical)', fontsize=13, fontweight='bold')
ax1.legend(fontsize=10)
ax1.grid(True, alpha=0.3, which='both', linestyle='--')

# Qudit誤差
if qudit_errors is not None:
    ax2 = axes[1]
    ax2.semilogy(qudit_errors['times'], qudit_errors['errors_S0'], 'b-', 
                linewidth=2, label=r'$|\Delta N_{S_0}|$', marker='o', markersize=4)
    ax2.semilogy(qudit_errors['times'], qudit_errors['errors_T1'], 'r-', 
                linewidth=2, label=r'$|\Delta N_{T_1}|$', marker='s', markersize=4)
    ax2.semilogy(qudit_errors['times'], qudit_errors['errors_S1'], 'g-', 
                linewidth=2, label=r'$|\Delta N_{S_1}|$', marker='^', markersize=4)
    
    ax2.set_xlabel('Time (fs)', fontsize=12, fontweight='bold')
    ax2.set_ylabel('Absolute Error', fontsize=12, fontweight='bold')
    ax2.set_title('Qudit Implementation Error\n(vs Classical)', fontsize=13, fontweight='bold')
    ax2.legend(fontsize=10)
    ax2.grid(True, alpha=0.3, which='both', linestyle='--')
else:
    ax2 = axes[1]
    ax2.text(0.5, 0.5, 'Qudit results not available', 
            ha='center', va='center', fontsize=14)
    ax2.axis('off')

plt.tight_layout()
plt.show()


# 3手法の個体数動態を並べて比較

fig, axes = plt.subplots(1, 3, figsize=(18, 5))

# Classical
ax = axes[0]
times = classical_results['times']
pops = classical_results['populations']
ax.plot(times, [p['N_S0'] for p in pops], 'b-', linewidth=2.5, label=r'$N_{S_0}$', marker='o', markersize=4)
ax.plot(times, [p['N_T1'] for p in pops], 'r-', linewidth=2.5, label=r'$N_{T_1}$', marker='s', markersize=4)
ax.plot(times, [p['N_S1'] for p in pops], 'g-', linewidth=2.5, label=r'$N_{S_1}$', marker='^', markersize=4)
ax.set_xlabel('Time (fs)', fontsize=11, fontweight='bold')
ax.set_ylabel('Population', fontsize=11, fontweight='bold')
ax.set_title('Classical\nSuzuki-Trotter', fontsize=12, fontweight='bold')
ax.legend(fontsize=9)
ax.grid(True, alpha=0.3)
ax.set_ylim(0, 4.5)

# Qubit
ax = axes[1]
times = qubit_results['times']
pops = qubit_results['populations']
ax.plot(times, [p['N_S0'] for p in pops], 'b-', linewidth=2.5, label=r'$N_{S_0}$', marker='o', markersize=4)
ax.plot(times, [p['N_T1'] for p in pops], 'r-', linewidth=2.5, label=r'$N_{T_1}$', marker='s', markersize=4)
ax.plot(times, [p['N_S1'] for p in pops], 'g-', linewidth=2.5, label=r'$N_{S_1}$', marker='^', markersize=4)
ax.set_xlabel('Time (fs)', fontsize=11, fontweight='bold')
ax.set_ylabel('Population', fontsize=11, fontweight='bold')
ax.set_title(f'Qubit Implementation\n{qubit_results["total_gates"]} gates', 
            fontsize=12, fontweight='bold')
ax.legend(fontsize=9)
ax.grid(True, alpha=0.3)
ax.set_ylim(0, 4.5)

# Qudit
ax = axes[2]
if qudit_results is not None:
    times = qudit_results['times']
    pops = qudit_results['populations']
    ax.plot(times, [p['N_S0'] for p in pops], 'b-', linewidth=2.5, label=r'$N_{S_0}$', marker='o', markersize=4)
    ax.plot(times, [p['N_T1'] for p in pops], 'r-', linewidth=2.5, label=r'$N_{T_1}$', marker='s', markersize=4)
    ax.plot(times, [p['N_S1'] for p in pops], 'g-', linewidth=2.5, label=r'$N_{S_1}$', marker='^', markersize=4)
    ax.set_xlabel('Time (fs)', fontsize=11, fontweight='bold')
    ax.set_ylabel('Population', fontsize=11, fontweight='bold')
    title = f'Qudit Implementation\n{qudit_results.get("total_gates", "N/A")} gates'
    ax.set_title(title, fontsize=12, fontweight='bold')
    ax.legend(fontsize=9)
    ax.grid(True, alpha=0.3)
    ax.set_ylim(0, 4.5)
else:
    ax.text(0.5, 0.5, 'Qudit results\nnot available', 
            ha='center', va='center', fontsize=12)
    ax.axis('off')

plt.tight_layout()
plt.show()


# 包括的比較表の作成

import pandas as pd

# 比較データの整理
comparison_data = {
    '手法': ['Classical Suzuki-Trotter', 'Qubit (Qiskit)', 'Qudit (MQT-Qudits)'],
    '量子リソース': [
        'N/A (古典計算)',
        f'{qubit_results.get("total_gates", 0) // params.N_steps // 2} qubits',
        f'{params.N_molecules} qutrits' if qudit_results else 'N/A'
    ],
    '状態空間次元': [
        f'{3**params.N_molecules} (物理)',
        f'{2**(2*params.N_molecules)} (全体), {3**params.N_molecules} (物理)',
        f'{3**params.N_molecules} (全て物理)' if qudit_results else 'N/A'
    ],
    '1ステップあたりゲート数': [
        'N/A',
        qubit_results.get('gates_per_step', 'N/A'),
        f"{qudit_results.get('total_gates', 0) // params.N_steps if qudit_results and 'total_gates' in qudit_results else 'N/A'}"
    ],
    '総ゲート数': [
        'N/A',
        qubit_results.get('total_gates', 'N/A'),
        qudit_results.get('total_gates', 'N/A') if qudit_results else 'N/A'
    ],
    '回路深さ/ステップ': [
        'N/A',
        qubit_results.get('depth_per_step', 'N/A'),
        'N/A'
    ],
    '最大誤差 (N_T1)': [
        '0 (基準)',
        f"{qubit_errors['max_error_T1']:.2e}",
        f"{qudit_errors['max_error_T1']:.2e}" if qudit_errors else 'N/A'
    ],
    '平均誤差 (N_T1)': [
        '0 (基準)',
        f"{qubit_errors['mean_error_T1']:.2e}",
        f"{qudit_errors['mean_error_T1']:.2e}" if qudit_errors else 'N/A'
    ],
    '実行時間 (秒)': [
        f"{classical_results['elapsed_time']:.2f}",
        f"{qubit_results['elapsed_time']:.2f}",
        f"{qudit_results.get('elapsed_time', 'N/A'):.2f}" if qudit_results and 'elapsed_time' in qudit_results else 'N/A'
    ]
}

df_comparison = pd.DataFrame(comparison_data)

print("\n" + "="*90)
print("3手法の包括的比較表")
print("="*90)
print()
print(df_comparison.to_string(index=False))
print()
print("="*90)

# テーブルを可視化
fig, ax = plt.subplots(figsize=(16, 6))
ax.axis('tight')
ax.axis('off')

table = ax.table(cellText=df_comparison.values,
                colLabels=df_comparison.columns,
                cellLoc='center',
                loc='center',
                colWidths=[0.18, 0.12, 0.18, 0.12, 0.10, 0.10, 0.10, 0.10, 0.10])

table.auto_set_font_size(False)
table.set_fontsize(9)
table.scale(1, 2.5)

# ヘッダーのスタイル
for i in range(len(df_comparison.columns)):
    table[(0, i)].set_facecolor('#4472C4')
    table[(0, i)].set_text_props(weight='bold', color='white')

# 行のスタイル
colors = ['#E7E6E6', '#F2F2F2', '#D9E2F3']
for i in range(1, len(df_comparison) + 1):
    for j in range(len(df_comparison.columns)):
        table[(i, j)].set_facecolor(colors[i-1])

plt.title('Comprehensive Comparison of Three Methods', 
         fontsize=14, fontweight='bold', pad=20)
plt.tight_layout()
plt.show()
